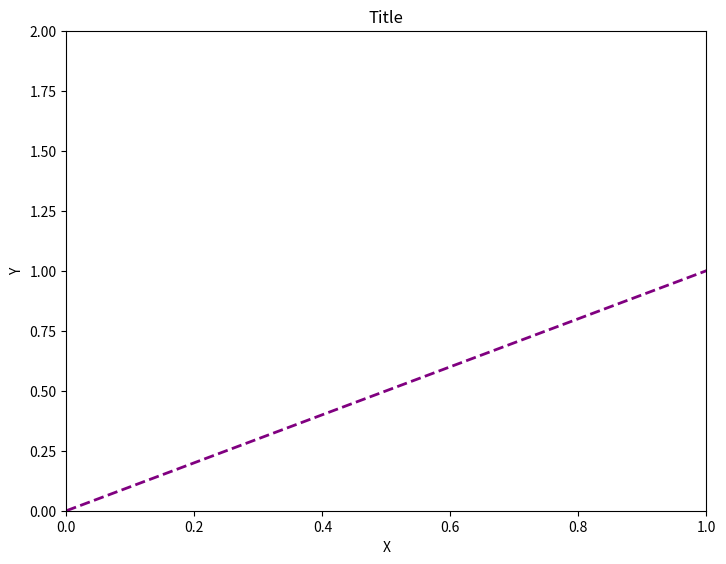

Write the Python code that produced this figure.
import matplotlib.pyplot as plt
import numpy as np


x = np.linspace(0,10,11)
y = x ** 2


#Plot appearance

fig = plt.figure()
ax = fig.add_axes([0,0,1,1])
#color of the line, you should put the name of the color for example, blue
#Or you can put RGB HEX CODE FOR EXAMPLE #FFFFFF
#Linewidth is the width of the line
#Alpha is how transparent is the line
#You can pass a line style for example dashed -- or steps or : etc..
#You can mark out the x in this case
"""
ax.plot(x,y,color='purple',linewidth=2,alpha=1,linestyle='-',marker='o',
        markersize=10,markerfacecolor='yellow',markeredgewidth=3,
        markeredgecolor='green')
        """
ax.plot(x,y,color='purple',lw=2,ls='--') #lw, ls are short cut for linewidth, linestyle
ax.set_xlim([0,1]) #limits the number of x axis to appear
ax.set_ylim([0,2]) #limits the number y axis to appear
ax.set_xlabel('X')
ax.set_ylabel('Y')
ax.set_title('Title')
plt.show()